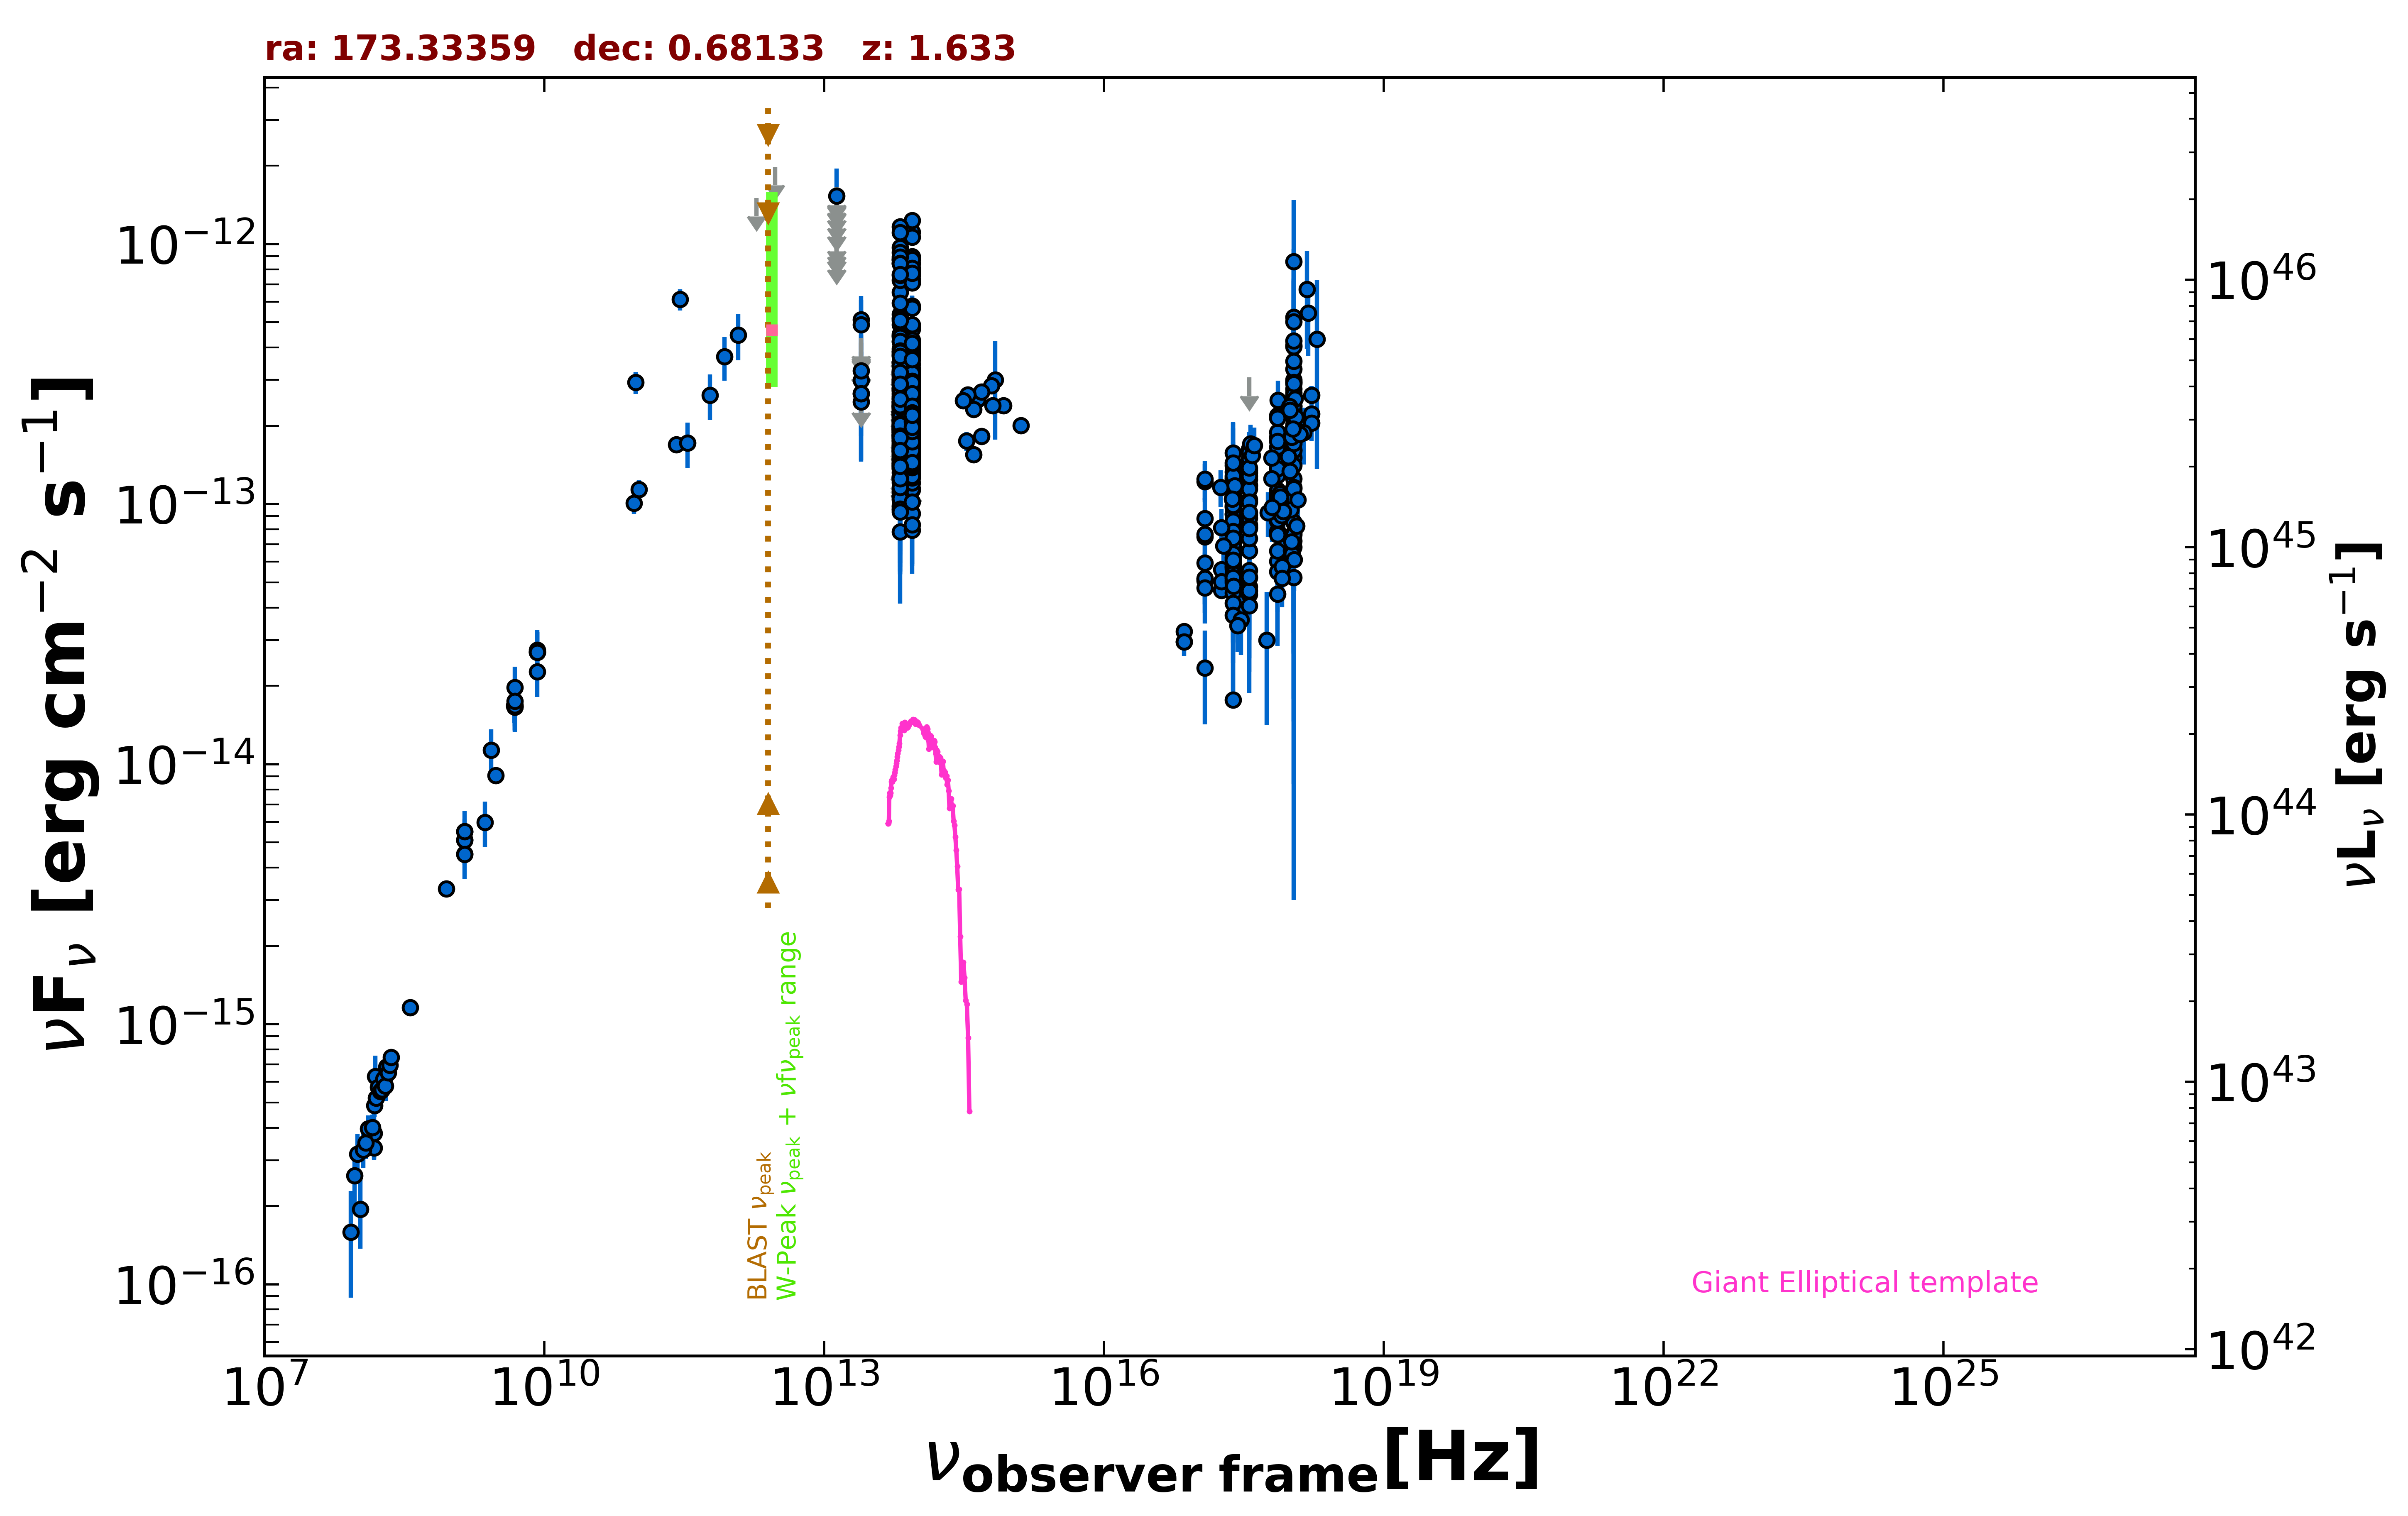

The data file committed next to this chart (first rows):
freq., flux, err_flux, MJD_start, MJD_end, flag, catalog, reference
1.400e+09, 4.512e-15, 2.000e-18, 55000, 55000, , FIRST, White et al. 1997  ApJ  475 479
1.400e+09, 5.114e-15, 1.540e-16, 55000, 55000, , NVSS, Condon et al. 1998  AJ  115  1693
8.870e+08, 3.317e-15, 2.365e-16, 55000, 55000, , RACS, Hale et al. 2021  PASA  38  e058
3.000e+09, 9.061e-15, 3.850e-17, 55000, 55000, , VLASSQL, Gordon et al. 2021  ApJS  255  30
2.418e+17, 1.091e-13, 6.050e-15, 55000, 55000, , 4XMM-DR13, Webb et al. 2020  A&A  641  A136
7.253e+16, 2.953e-14, 2.055e-15, 55000, 55000, , 4XMM-DR13, Webb et al. 2020  A&A  641  A136
1.813e+17, 4.670e-14, 2.375e-15, 55000, 55000, , 4XMM-DR13, Webb et al. 2020  A&A  641  A136
3.627e+17, 6.610e-14, 2.895e-15, 55000, 55000, , 4XMM-DR13, Webb et al. 2020  A&A  641  A136
7.253e+17, 8.609e-14, 5.245e-15, 55000, 55000, , 4XMM-DR13, Webb et al. 2020  A&A  641  A136
1.692e+18, 2.621e-13, 2.275e-14, 55000, 55000, , 4XMM-DR13, Webb et al. 2020  A&A  641  A136
2.418e+17, 1.082e-13, 4.150e-15, 55000, 55000, , 4XMM-DR13, Webb et al. 2020  A&A  641  A136
7.253e+16, 3.237e-14, 1.705e-15, 55000, 55000, , 4XMM-DR13, Webb et al. 2020  A&A  641  A136
1.813e+17, 5.594e-14, 2.065e-15, 55000, 55000, , 4XMM-DR13, Webb et al. 2020  A&A  641  A136
3.627e+17, 8.327e-14, 2.625e-15, 55000, 55000, , 4XMM-DR13, Webb et al. 2020  A&A  641  A136
7.253e+17, 1.107e-13, 4.800e-15, 55000, 55000, , 4XMM-DR13, Webb et al. 2020  A&A  641  A136
1.692e+18, 2.221e-13, 1.520e-14, 55000, 55000, , 4XMM-DR13, Webb et al. 2020  A&A  641  A136
2.418e+17, 1.020e-13, 8.030e-15, 55000, 55000, , 4XMM-DR13, Webb et al. 2020  A&A  641  A136
7.253e+16, 2.954e-14, 3.475e-15, 55000, 55000, , 4XMM-DR13, Webb et al. 2020  A&A  641  A136
1.813e+17, 5.036e-14, 4.095e-15, 55000, 55000, , 4XMM-DR13, Webb et al. 2020  A&A  641  A136
3.627e+17, 8.203e-14, 5.085e-15, 55000, 55000, , 4XMM-DR13, Webb et al. 2020  A&A  641  A136
7.253e+17, 1.067e-13, 9.020e-15, 55000, 55000, , 4XMM-DR13, Webb et al. 2020  A&A  641  A136
1.692e+18, 2.050e-13, 2.975e-14, 55000, 55000, , 4XMM-DR13, Webb et al. 2020  A&A  641  A136
2.418e+17, 7.744e-14, 4.040e-15, 57072, 57802, , 1OUSX, Giommi et al. in preparation
1.209e+17, 5.070e-14, 3.170e-15, 57072, 57802, , 1OUSX, Giommi et al. in preparation
3.627e+17, 1.042e-13, 4.905e-15, 57072, 57802, , 1OUSX, Giommi et al. in preparation
7.253e+17, 1.378e-13, 4.200e-15, 57072, 57802, , 1OUSX, Giommi et al. in preparation
1.088e+18, 1.759e-13, 9.000e-15, 57072, 57802, , 1OUSX, Giommi et al. in preparation
7.253e+17, 1.292e-13, 4.050e-15, 55000, 55000, , 2SXPS, Evans et al. 2020  ApJS  247  54
1.209e+17, 5.938e-14, 3.980e-15, 55000, 55000, , 2SXPS, Evans et al. 2020  ApJS  247  54
3.627e+17, 1.245e-13, 6.000e-15, 55000, 55000, , 2SXPS, Evans et al. 2020  ApJS  247  54
1.088e+18, 1.855e-13, 1.000e-14, 55000, 55000, , 2SXPS, Evans et al. 2020  ApJS  247  54
2.418e+17, 1.769e-14, 0.000e+00, 55000, 55000, , Chandra-CSC2, Evans et al. 2010  ApJS  189  37
1.088e+18, 1.861e-13, 0.000e+00, 55000, 55000, , Chandra-CSC2, Evans et al. 2010  ApJS  189  37
3.627e+17, 4.489e-14, 0.000e+00, 55000, 55000, , Chandra-CSC2, Evans et al. 2010  ApJS  189  37
7.253e+17, 1.120e-13, 0.000e+00, 55000, 55000, , Chandra-CSC2, Evans et al. 2010  ApJS  189  37
1.500e+08, 3.346e-16, 3.405e-17, 55000, 55000, , TGSS150, Intema et al. 2017  A&A  598  A781
8.400e+09, 2.693e-14, 0.000e+00, 55000, 55000, , CRATES, Healey et al. 2007  ApJS  171  61
4.800e+09, 1.685e-14, 1.490e-15, 55000, 55000, , GB6, Gregory et al. 1996  ApJS  103  427
4.800e+09, 1.675e-14, 2.350e-15, 55000, 55000, , GB87, Gregory et al. 1992  VizieR  VIII/14/j20…
4.850e+09, 1.659e-14, 0.000e+00, 55000, 55000, , NORTH20, White and Becker  1992  ApJS  79  331
1.400e+09, 5.502e-15, 0.000e+00, 55000, 55000, , NORTH20, White and Becker  1992  ApJS  79  331
3.650e+08, 1.161e-15, 0.000e+00, 55000, 55000, , NORTH20, White and Becker  1992  ApJS  79  331
2.850e+11, 6.127e-13, 5.700e-14, 57017, 57017, , ALMA, Bonato et al. 2019  MNRAS  485  1188
9.506e+10, 2.937e-13, 2.855e-14, 57017, 57017, , ALMA, Bonato et al. 2019  MNRAS  485  1188
2.601e+11, 1.696e-13, 8.600e-15, 57596, 57596, , ALMA, Bonato et al. 2019  MNRAS  485  1188
3.435e+11, 1.717e-13, 3.435e-14, 57677, 57677, , ALMA, Bonato et al. 2019  MNRAS  485  1188
1.035e+11, 1.138e-13, 1.035e-14, 57677, 57677, , ALMA, Bonato et al. 2019  MNRAS  485  1188
9.150e+10, 1.007e-13, 9.150e-15, 57677, 57677, , ALMA, Bonato et al. 2019  MNRAS  485  1188
1.200e+12, 4.468e-13, 9.005e-14, 55000, 55000, , H-ATLAS-DR1, Valiante et al. 2016  MNRAS  462  3146
8.571e+11, 3.689e-13, 7.035e-14, 55000, 55000, , H-ATLAS-DR1, Valiante et al. 2016  MNRAS  462  3146
6.000e+11, 2.626e-13, 5.205e-14, 55000, 55000, , H-ATLAS-DR1, Valiante et al. 2016  MNRAS  462  3146
3.000e+12, 1.979e-12, 0.000e+00, 55000, 55000, UL, H-ATLAS-DR1, Valiante et al. 2016  MNRAS  462  3146
1.875e+12, 1.502e-12, 0.000e+00, 55000, 55000, UL, H-ATLAS-DR1, Valiante et al. 2016  MNRAS  462  3146
8.817e+13, 3.000e-13, 2.650e-15, 55000, 55000, , UNWISE, Schlafly et al. 2019  ApJS  240  30
6.517e+13, 2.992e-13, 3.950e-15, 55000, 55000, , UNWISE, Schlafly et al. 2019  ApJS  240  30
8.817e+13, 2.097e-13, 7.750e-15, 55000, 55000, , WISE, Wright et al. 2010  AJ  140  1868
6.517e+13, 1.937e-13, 9.300e-15, 55000, 55000, , WISE, Wright et al. 2010  AJ  140  1868
2.498e+13, 2.477e-13, 3.710e-14, 55000, 55000, , WISE, Wright et al. 2010  AJ  140  1868
1.363e+13, 5.114e-13, 1.588e-13, 55000, 55000, , WISE, Wright et al. 2010  AJ  140  1868
8.817e+13, 2.251e-13, 2.535e-14, 57373, 57373, , NEOWISE, Mainzer et al. 2014  ApJ  792  30
... 753 more rows
